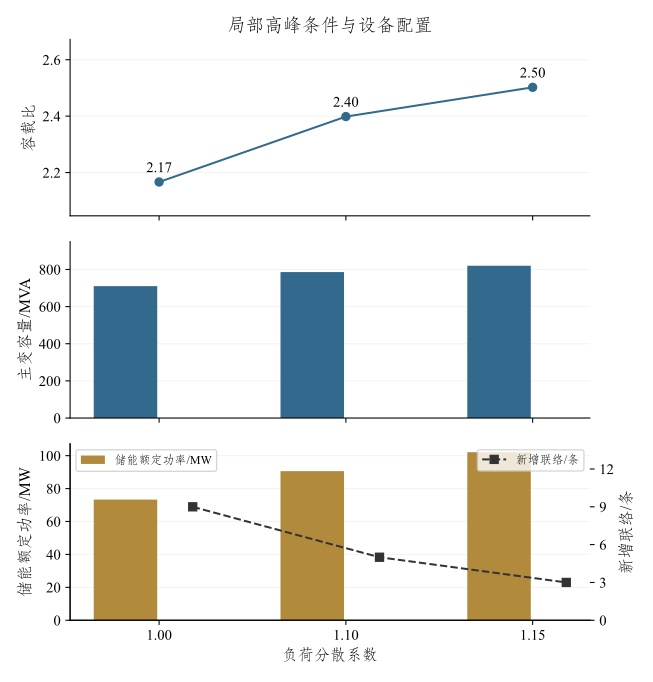

Source data for this figure (header and first rows):
分布式电源装机渗透率, 年最大净负荷平均增长率, 电缆长度占比, 初始转供率, 储能支撑持续时间_h, 负荷分散系数, 容载比, 主变容量_MVA, 储能额定功率_MW, 储能额定能量_MWh, 储能有效支撑功率_MW, 新增联络合计_条, 其中独立新出线_条, 费用现值_万元, 主变费用现值_万元, 储能费用现值_万元, 线路费用现值_万元, 适用联合情景, 节点用途
2.5, 0.07, 0.1, 0.5, 4, 1.0, 2.167, 710.0, 73.3, 157.6, 29.94, 9, 6, 24143, 7132, 15924, 1087, 一般城镇及较弱网络参考, 主网格
2.5, 0.07, 0.1, 0.5, 4, 1.1, 2.399, 786.0, 90.6, 194.8, 37.01, 5, 4, 31154, 10868, 19682, 604.2, 一般城镇及较弱网络参考, 主网格
2.5, 0.07, 0.1, 0.5, 4, 1.15, 2.502, 820.0, 102.1, 219.5, 41.71, 3, 3, 34046, 11504, 22180, 362.5, 一般城镇及较弱网络参考, 主网格
